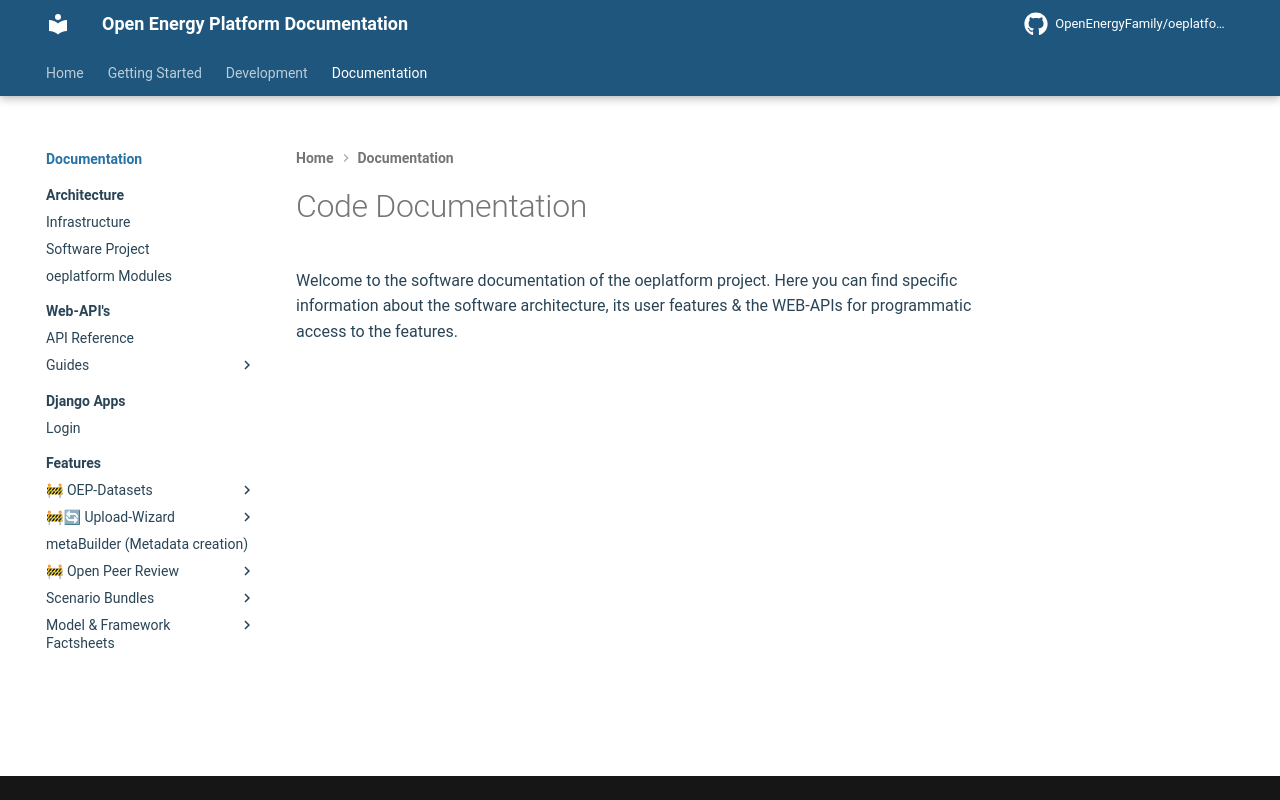

repository: OpenEnergyPlatform/oeplatform · page: oeplatform-code/index.html · generator: mkdocs

<!--
SPDX-FileCopyrightText: 2025 Jonas Huber <https://github.com/jh-RLI> © Reiner Lemoine Institut
SPDX-FileCopyrightText: 2025 Jonas Huber <https://github.com/jh-RLI> © Reiner Lemoine Institut

SPDX-License-Identifier: CC0-1.0
-->

# Code Documentation

Welcome to the software documentation of the oeplatform project. Here you can
find specific information about the software architecture, its user features &
the WEB-APIs for programmatic access to the features.
